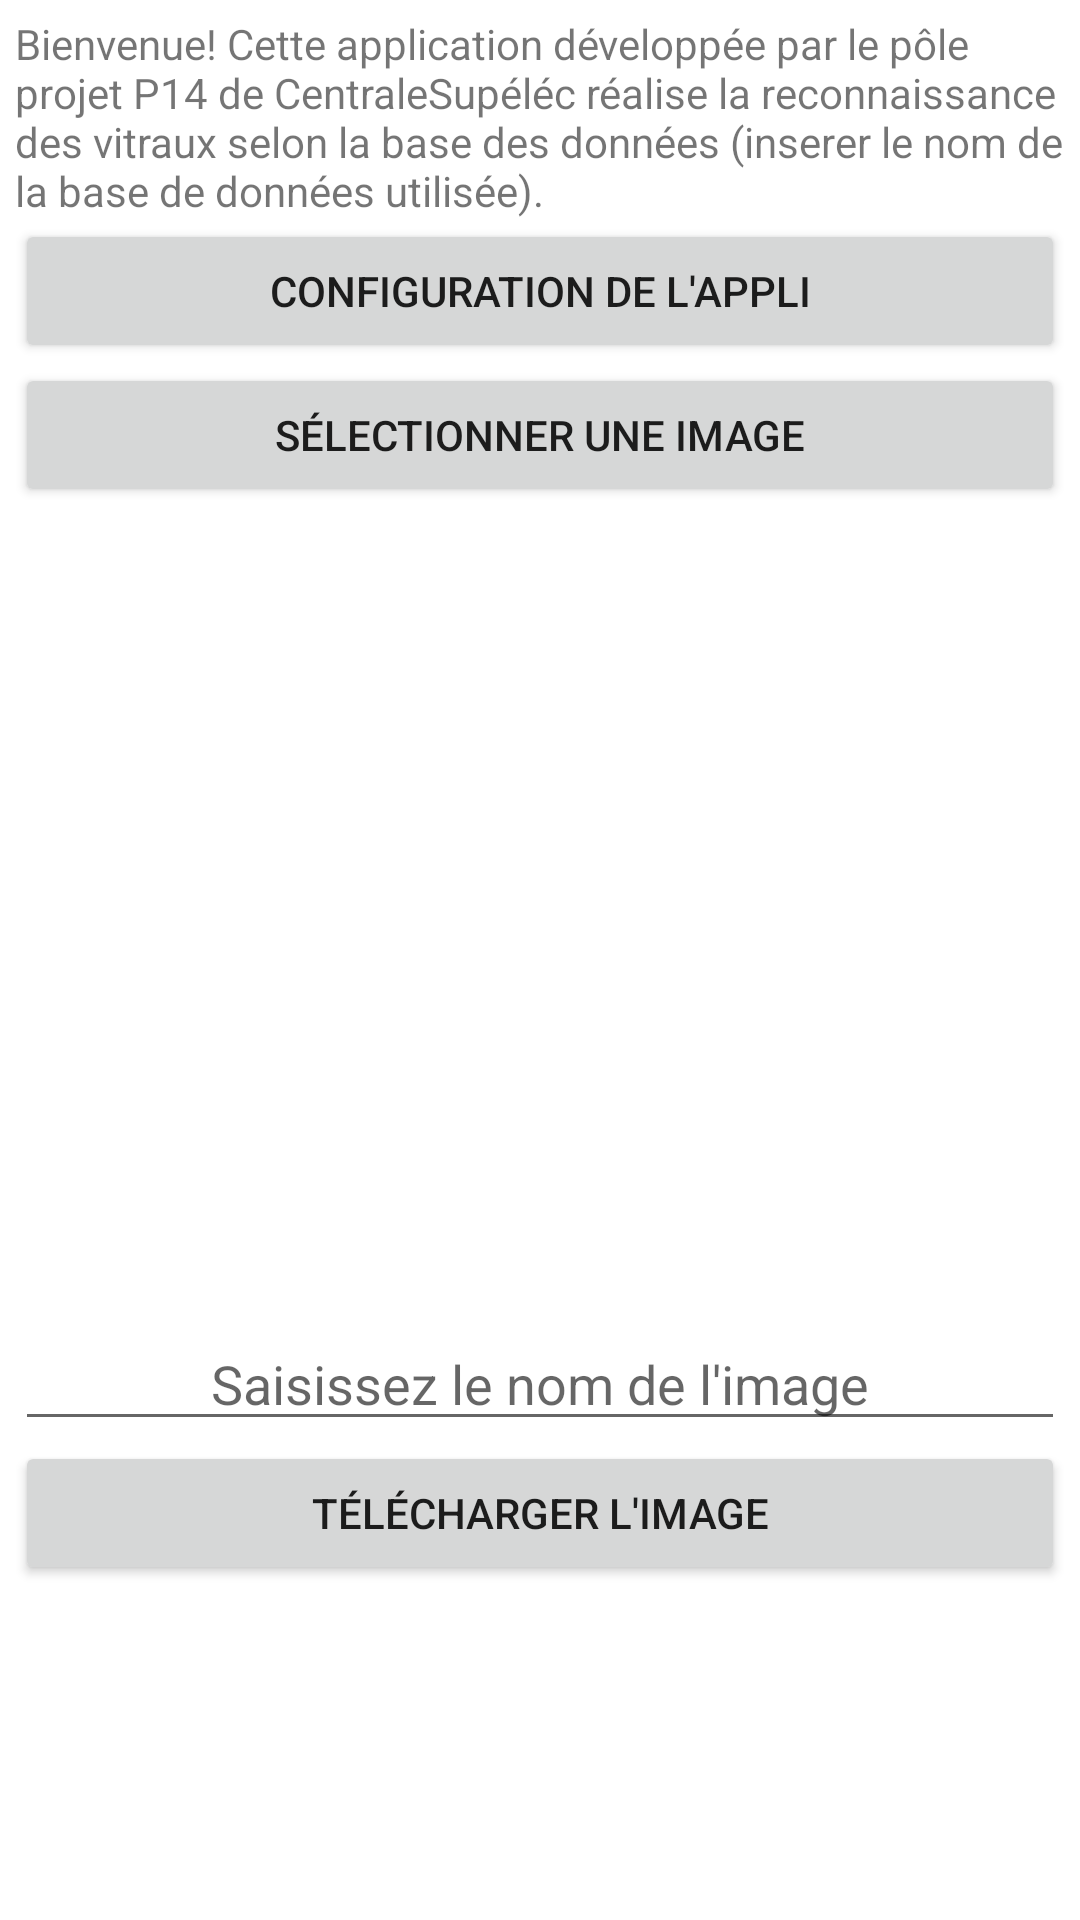

Produce the Android XML layout that renders to this screen, including the resource entries it uses.
<!-- AndroidManifest.xml: application theme Theme.ReconnaissanceVitrauxUploader -->
<!-- res/layout/activity_main.xml -->
<?xml version="1.0" encoding="utf-8"?>
<ScrollView
    xmlns:tools="http://schemas.android.com/tools"
    xmlns:android="http://schemas.android.com/apk/res/android"
    android:layout_width="match_parent"
    android:layout_height="wrap_content"
    android:fillViewport="false">

    <LinearLayout
            android:id="@+id/activity_main"
            android:orientation="vertical"
            android:layout_width="match_parent"
            android:layout_height="wrap_content"
            android:padding="5dp"
            tools:context=".MainActivity">

        <TextView
            android:layout_width="match_parent"
            android:layout_height="wrap_content"
            android:text="@string/app_presentation"
            />

        <Button
            android:id="@+id/btnConfig"
            android:layout_width="match_parent"
            android:layout_height="wrap_content"
            android:text="@string/btn_app_settings"
            android:onClick="configurations"
            />

        <Button
            android:layout_width="fill_parent"
            android:layout_height="wrap_content"
            android:text="@string/btn_img_selection"
            android:id="@+id/buttonSelect"
            android:layout_alignParentTop="true"
            android:layout_alignParentLeft="true"
            android:layout_alignParentStart="true" />

        <ImageView
            android:layout_width="fill_parent"
            android:layout_height="270dp"
            android:id="@+id/imageView"
            android:layout_below="@+id/buttonSelect"
            android:layout_alignParentLeft="true"
            android:layout_alignParentStart="true"
            android:layout_above="@+id/editTextImageName" />

        <EditText
            android:layout_width="fill_parent"
            android:layout_height="wrap_content"
            android:id="@+id/editTextImageName"
            android:layout_above="@+id/buttonUpload"
            android:layout_centerHorizontal="true"
            android:hint="@string/editText_img_name"
            android:gravity="center"
            />

        <Button
            android:layout_width="fill_parent"
            android:layout_height="wrap_content"
            android:text="@string/btn_img_upload"
            android:id="@+id/buttonUpload"
            android:layout_alignParentBottom="true"
            android:layout_alignParentLeft="true"
            android:layout_alignParentStart="true" />

    </LinearLayout>

</ScrollView>
<!-- resources referenced by this layout -->
<resources>
  <string name="app_presentation">Bienvenue! Cette application développée par le pôle projet P14 de CentraleSupéléc réalise la reconnaissance des vitraux selon la base des données (inserer le nom de la base de données utilisée).</string>
  <string name="btn_app_settings">Configuration de l\'appli</string>
  <string name="btn_img_selection">Sélectionner une image</string>
  <string name="btn_img_upload">Télécharger l\'image</string>
  <string name="editText_img_name">Saisissez le nom de l\'image</string>
  <style name="Theme.ReconnaissanceVitrauxUploader" parent="Theme.MaterialComponents.DayNight.DarkActionBar">
          
          <item name="colorPrimary">@color/purple_500</item>
          <item name="colorPrimaryVariant">@color/purple_700</item>
          <item name="colorOnPrimary">@color/white</item>
          
          <item name="colorSecondary">@color/teal_200</item>
          <item name="colorSecondaryVariant">@color/teal_700</item>
          <item name="colorOnSecondary">@color/black</item>
          
          <item name="android:statusBarColor" tools:targetApi="l">?attr/colorPrimaryVariant</item>
          
      </style>
  <!-- not gathered from this repository: default colours our renderer supplied (Android Studio template values) -->
  <color name="purple_500">#FF6200EE</color>
  <color name="purple_700">#FF3700B3</color>
  <color name="teal_200">#FF03DAC5</color>
  <color name="teal_700">#FF018786</color>
  <color name="black">#FF000000</color>
  <color name="white">#FFFFFFFF</color>
</resources>
